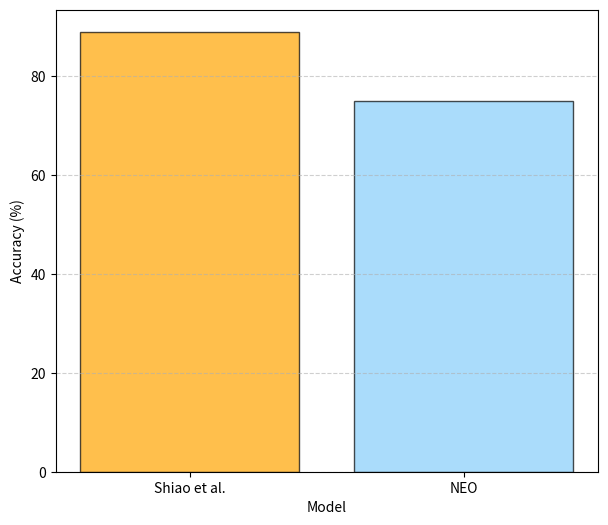

Write the Python code that produced this figure. (Note: this script raises an exception after producing the figure.)
import matplotlib.pyplot as plt

# Data for the accuracy of the models
models = ['Shiao et al.', 'NEO']
accuracies = [89, 75]

plt.figure(figsize=(7, 6))
# Create the bar plot with transparent colors and thin boundary lines
plt.bar(models, accuracies, color=['orange', 'lightskyblue'], edgecolor='black', alpha=0.7)

# Add gridlines
plt.grid(axis='y', linestyle='--', alpha=0.6)

# Add labels and title
plt.xlabel('Model')
plt.ylabel('Accuracy (%)')
# plt.title('Accuracy of Seizure Detection Models')

# Save the plot
plt.savefig('plots/model_accuracy.png')
